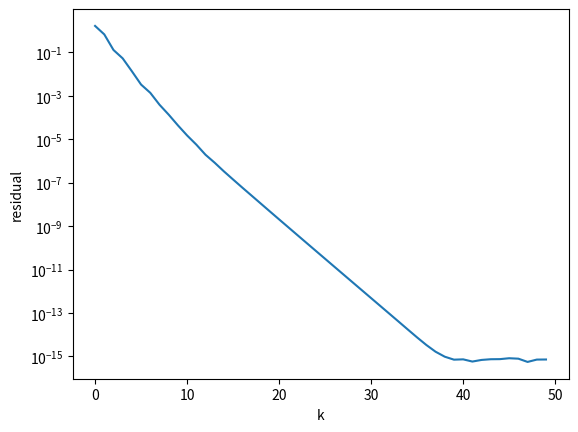
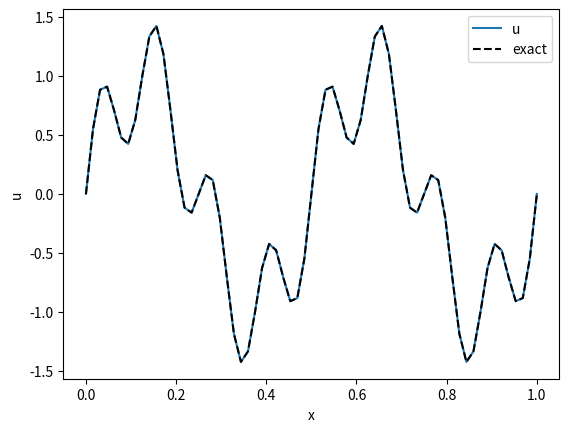

Write the Python code that produced these figures, in order.
#!/usr/bin/env python3

import numpy as np
import matplotlib.pyplot as plt
import scipy.sparse
from functools import partial


# Returns the discrete Laplacian on `n` points, shape (n, n).
def get_A(n):
    res = np.zeros((n, n))
    res[0, 0] = 1
    res[-1, -1] = 1
    for i in range(1, n - 1):
        res[i, i - 1] = -1
        res[i, i] = 2
        res[i, i + 1] = -1
    res = scipy.sparse.csr_array(res)
    return res


# Returns interpolation matrix to `n` points, shape (n, n // 2 + 1).
def get_T(n):
    ncol = n // 2 + 1
    res = np.zeros((n, ncol))
    for i in range(n):
        if i % 2 == 0:
            res[i, i // 2] = 1
        else:
            res[i, i // 2] = 0.5
            res[i, i // 2 + 1] = 0.5
    res = scipy.sparse.csr_array(res)
    return res


# Returns restriction matrix from `n` points, shape (n // 2 + 1, n).
def get_R(n):
    nrow = n // 2 + 1
    res = np.zeros((nrow, n))
    res[0, 0] = 1
    res[-1, -1] = 1
    for i in range(1, nrow - 1):
        res[i, 2 * i - 1] = 0.25
        res[i, 2 * i] = 0.5
        res[i, 2 * i + 1] = 0.25
    res = scipy.sparse.csr_array(res)
    return res


# Full grid size.
n0 = 65
x = np.linspace(0, 1, n0)

# Exact solution on full grid.
u_exact = np.sin(4 * x * np.pi) + 0.5 * np.sin(16 * x * np.pi)

# Problem on full grid.
A0 = get_A(n0)
f0 = A0 @ u_exact

nlevels = 0
while 2**nlevels < n0:
    nlevels += 1

# Grid size for each level.
nn = [((n0 - 1) >> d) + 1 for d in range(nlevels)]
# Interpolation matrices.
TT = [get_T(n) for n in nn]
# Restriction matrices.
RR = [get_R(n) for n in nn]
# Discretization matrices.
AA = [None] * nlevels
AA[0] = A0
for level in range(1, nlevels):
    AA[level] = RR[level - 1] @ AA[level - 1] @ TT[level - 1]
# Diagonal parts of AA.
DD = [A.diagonal(0) for A in AA]
# Lower triangular parts of AA, including diagonals.
LL = [scipy.sparse.tril(A).tocsr() for A in AA]


def smoother_jacobi(level, u, f, omega=1.):
    A = AA[level]
    D = DD[level]
    u += ((f - (A @ u - D * u)) / D - u) * omega
    return u


def smoother_gauss_seidel(level, u, f):
    A = AA[level]
    L = LL[level]
    u = scipy.sparse.linalg.spsolve_triangular(L, f - (A @ u - L @ u))
    return u


def smoother_direct(level, u, f):
    u = scipy.sparse.linalg.spsolve(AA[level], f)
    return u


def multigrid(level, u, f, smoother, n_direct=2, max_level=None):
    '''
    smoother: `callable`
        Function `smoother(level, u, f)` returning an approximate solution of
           AA[level] u = f
        using initial guess `u`.
    '''
    if len(u) <= n_direct:
        return smoother_direct(level, u, f)
    r = RR[level] @ (f - AA[level] @ u)
    if max_level is None or level < max_level:
        u = u + TT[level] @ multigrid(
            level + 1, np.zeros_like(r), r, smoother, max_level=max_level)
    u = smoother(level, u, f)
    return u


u = np.zeros_like(x)
kk = []
rr = []
for k in range(50):
    kk.append(k)
    rr.append(np.linalg.norm(f0 - A0 @ u))
    u = multigrid(0, u, f0, max_level=4, smoother=smoother_gauss_seidel)

fig, ax = plt.subplots()
ax.plot(kk, rr)
ax.set_xlabel('k')
ax.set_ylabel('residual')
ax.set_yscale('log')
fig.savefig('multigrid_conv.pdf')

fig, ax = plt.subplots()
ax.plot(x, u, label='u')
ax.plot(x, u_exact, c='k', ls='--', label='exact')
ax.set_xlabel('x')
ax.set_ylabel('u')
ax.legend()
fig.savefig('multigrid_sol.pdf')
